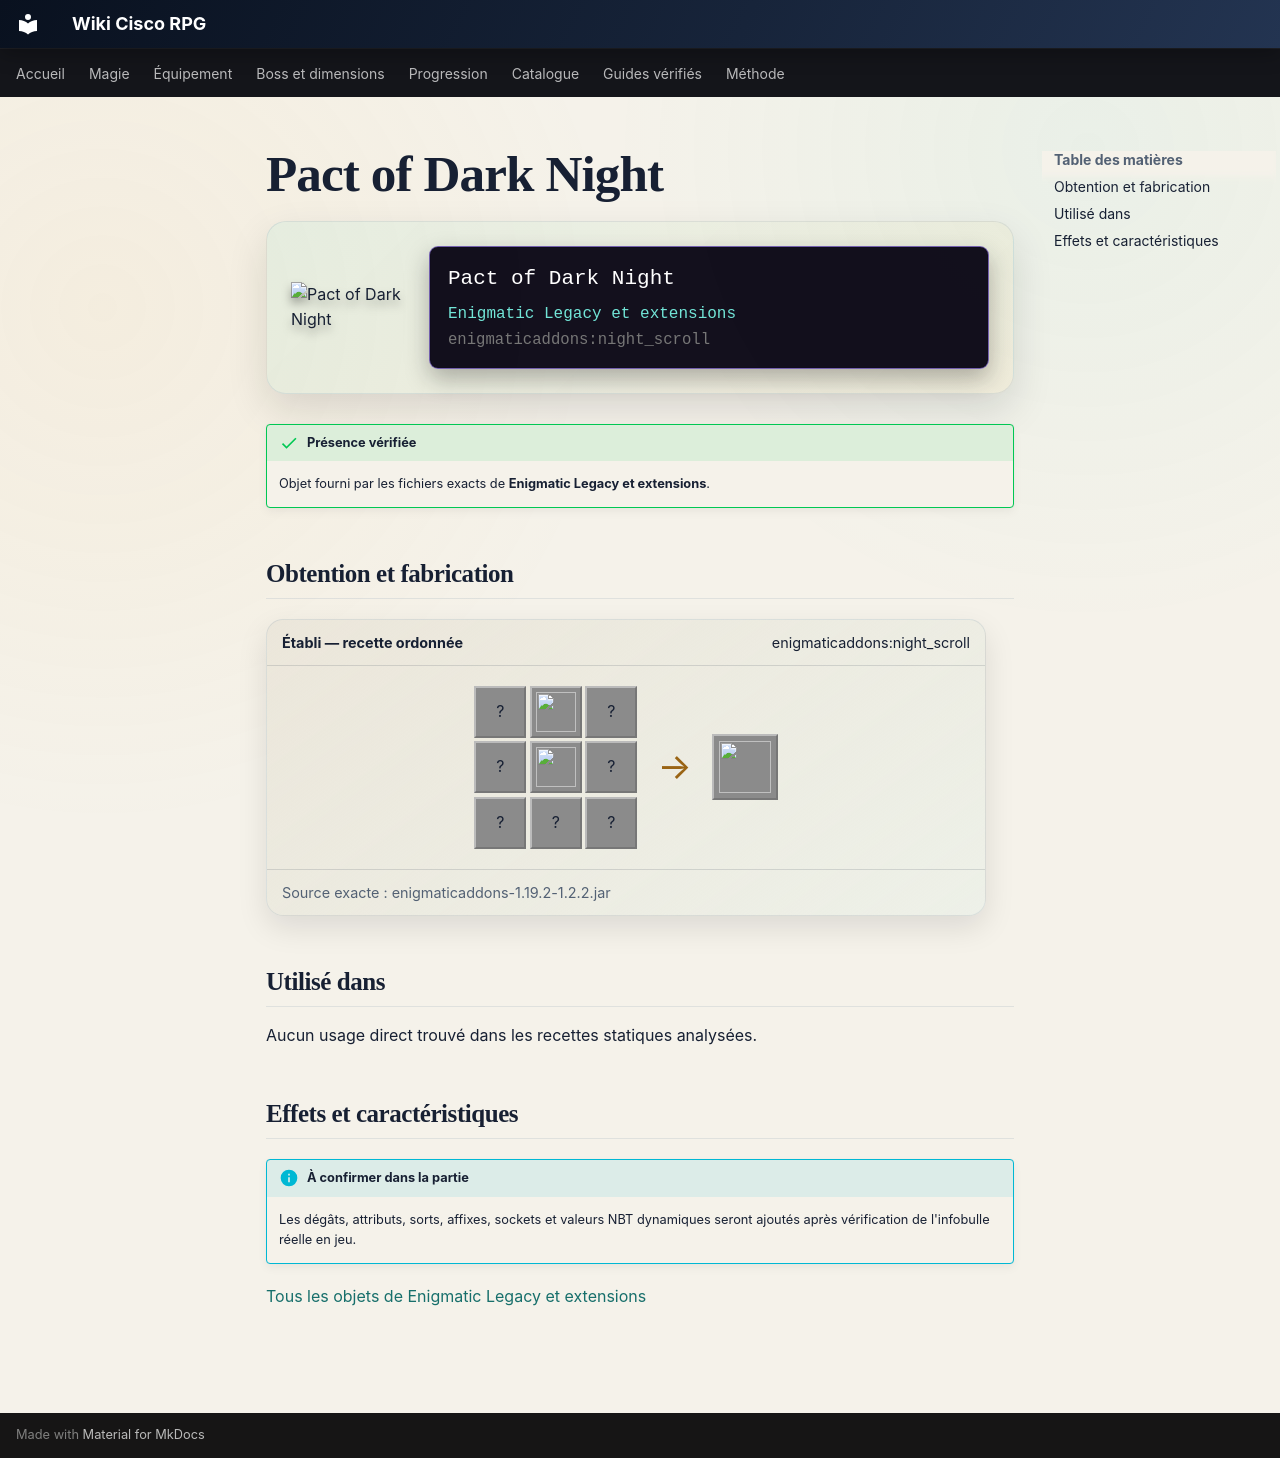

repository: Kloups-Dev/wiki-cisco-rpg · page: catalogue/objets/enigmaticaddons/night_scroll/index.html · generator: mkdocs

# Pact of Dark Night

<div class="mc-item-showcase">
<img class="mc-item-icon" src="../../../../assets/generated/items/enigmaticaddons/night_scroll.png" alt="Pact of Dark Night">
<div class="mc-tooltip-card">
<div class="mc-tooltip-card__name">Pact of Dark Night</div>
<div class="mc-tooltip-card__mod">Enigmatic Legacy et extensions</div>
<div class="mc-tooltip-card__id">enigmaticaddons:night_scroll</div>
</div>
</div>

!!! success "Présence vérifiée"
    Objet fourni par les fichiers exacts de **Enigmatic Legacy et extensions**.

## Obtention et fabrication

<div class="jei-recipe"><div class="jei-recipe__head"><strong>Établi — recette ordonnée</strong><span>enigmaticaddons:night_scroll</span></div><div class="jei-recipe__body"><div class="jei-grid"><span class="jei-slot" title="Phantom Membrane (minecraft:phantom_membrane)">?</span><a class="jei-slot" href="../../../../catalogue/objets/enigmaticlegacy/twisted_heart/" title="Twisted Heart (enigmaticlegacy:twisted_heart)"><img src="../../../../assets/generated/items/enigmaticlegacy/twisted_heart.png" alt="" loading="lazy"></a><span class="jei-slot" title="Phantom Membrane (minecraft:phantom_membrane)">?</span><span class="jei-slot" title="Wither Rose (minecraft:wither_rose)">?</span><a class="jei-slot" href="../../../../catalogue/objets/enigmaticlegacy/darkest_scroll/" title="Darkest Scroll (enigmaticlegacy:darkest_scroll)"><img src="../../../../assets/generated/items/enigmaticlegacy/darkest_scroll.png" alt="" loading="lazy"></a><span class="jei-slot" title="Feather (minecraft:feather)">?</span><span class="jei-slot" title="Phantom Membrane (minecraft:phantom_membrane)">?</span><span class="jei-slot" title="Ender Eye (minecraft:ender_eye)">?</span><span class="jei-slot" title="Phantom Membrane (minecraft:phantom_membrane)">?</span></div><span class="jei-arrow">→</span><span class="jei-slot jei-slot--result"><img src="../../../../assets/generated/items/enigmaticaddons/night_scroll.png" alt=""></span></div><div class="jei-recipe__source">Source exacte : enigmaticaddons-1.19.2-1.2.2.jar</div></div>

## Utilisé dans

Aucun usage direct trouvé dans les recettes statiques analysées.

## Effets et caractéristiques

!!! info "À confirmer dans la partie"
    Les dégâts, attributs, sorts, affixes, sockets et valeurs NBT dynamiques seront ajoutés après vérification de l'infobulle réelle en jeu.

[Tous les objets de Enigmatic Legacy et extensions](../../../contenu/enigmatic-legacy.md)
